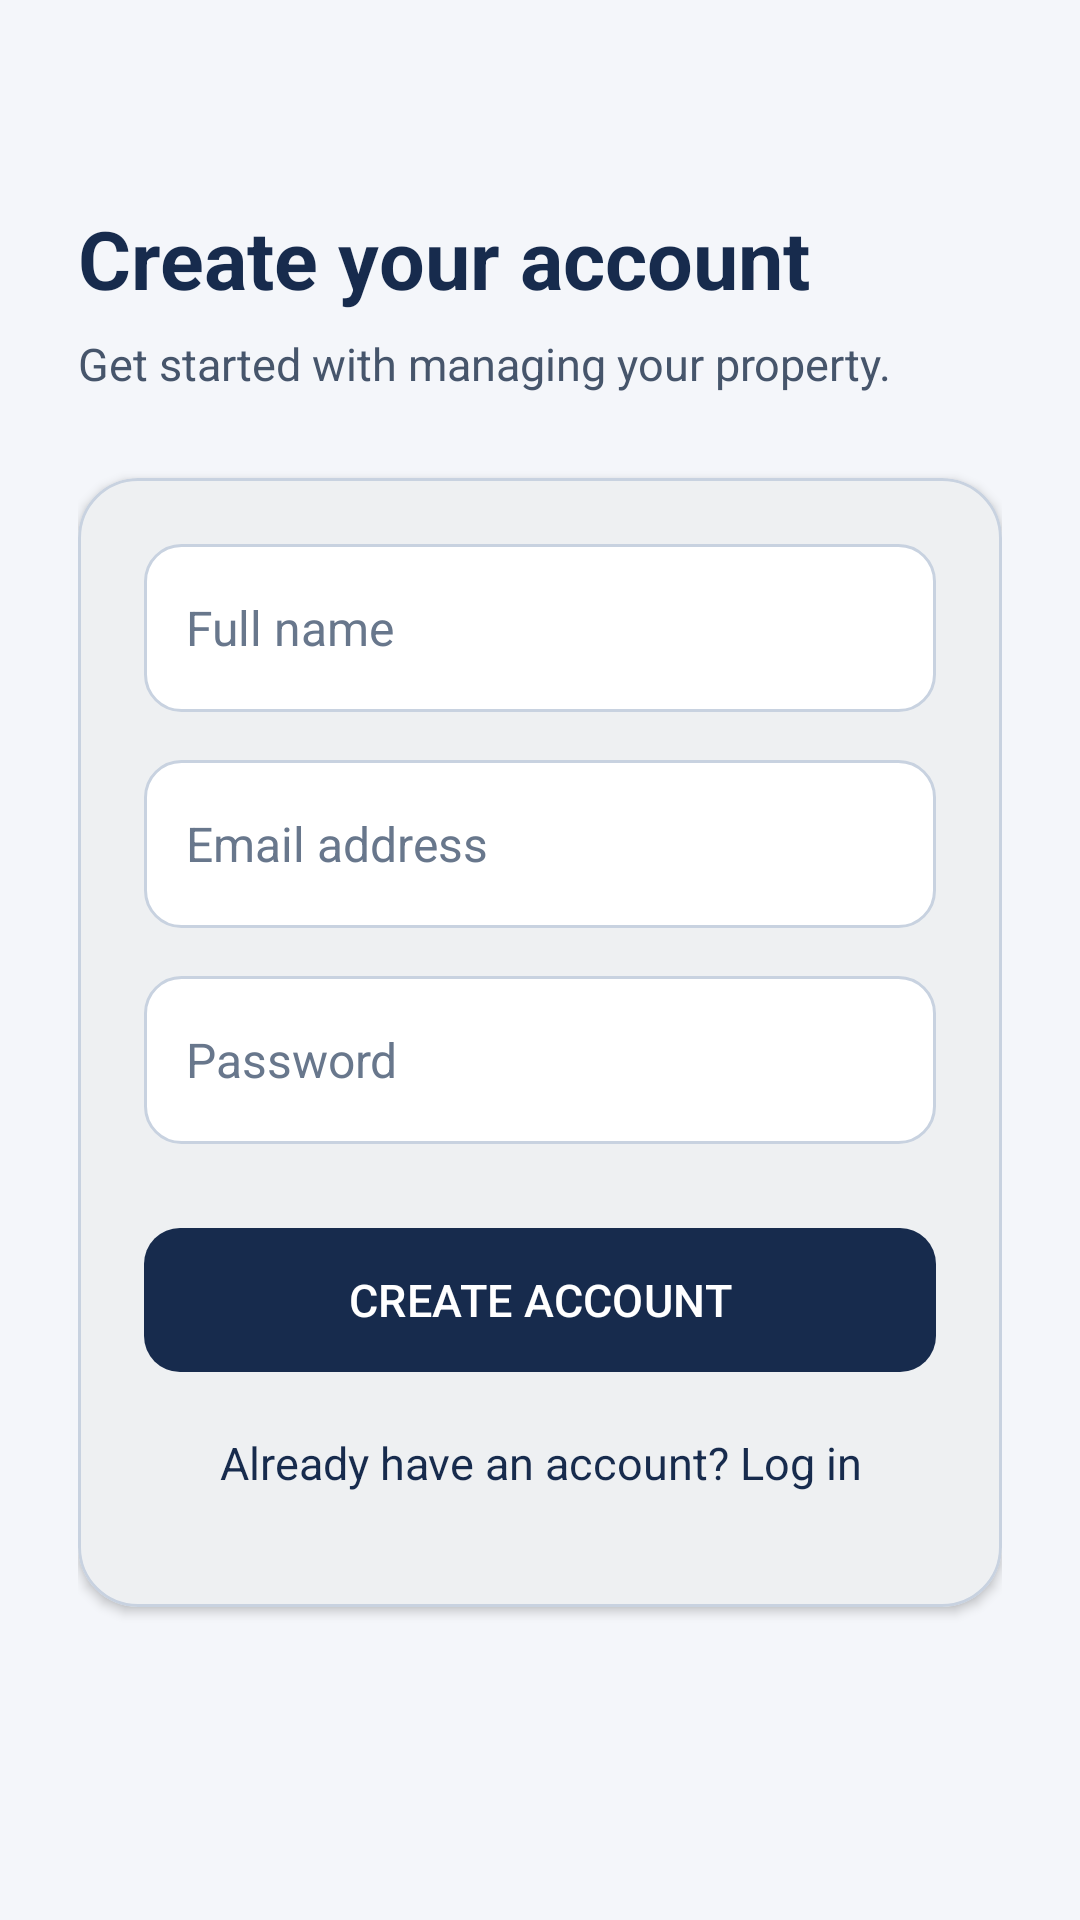

The Android layout XML behind this screen, and the referenced resources:
<!-- AndroidManifest.xml: application theme Theme.Tenantmanagementsystem -->
<!-- res/layout/activity_register.xml -->
<?xml version="1.0" encoding="utf-8"?>
<androidx.constraintlayout.widget.ConstraintLayout
    xmlns:android="http://schemas.android.com/apk/res/android"
    xmlns:app="http://schemas.android.com/apk/res-auto"
    android:layout_width="match_parent"
    android:layout_height="match_parent"
    android:background="@color/screen_background"
    android:padding="26dp">

    <TextView
        android:id="@+id/registerTitleTextView"
        android:layout_width="wrap_content"
        android:layout_height="wrap_content"
        android:layout_marginTop="42dp"
        android:text="Create your account"
        android:textColor="@color/navy"
        android:textSize="27sp"
        android:textStyle="bold"
        app:layout_constraintTop_toTopOf="parent"
        app:layout_constraintStart_toStartOf="parent" />

    <TextView
        android:id="@+id/registerSubtitleTextView"
        android:layout_width="wrap_content"
        android:layout_height="wrap_content"
        android:layout_marginTop="7dp"
        android:text="Get started with managing your property."
        android:textColor="@color/text_secondary"
        android:textSize="15sp"
        app:layout_constraintTop_toBottomOf="@id/registerTitleTextView"
        app:layout_constraintStart_toStartOf="parent" />

    <com.google.android.material.card.MaterialCardView
        android:id="@+id/registerCard"
        android:layout_width="0dp"
        android:layout_height="wrap_content"
        android:layout_marginTop="28dp"
        app:cardBackgroundColor="@color/surface_white"
        app:cardCornerRadius="20dp"
        app:cardElevation="2dp"
        app:strokeColor="@color/border_color"
        app:strokeWidth="1dp"
        app:layout_constraintTop_toBottomOf="@id/registerSubtitleTextView"
        app:layout_constraintStart_toStartOf="parent"
        app:layout_constraintEnd_toEndOf="parent">

        <LinearLayout
            android:layout_width="match_parent"
            android:layout_height="wrap_content"
            android:orientation="vertical"
            android:padding="22dp">

            <EditText
                android:id="@+id/fullNameEditText"
                android:layout_width="match_parent"
                android:layout_height="56dp"
                android:background="@drawable/bg_input"
                android:hint="Full name"
                android:inputType="textPersonName"
                android:paddingHorizontal="14dp"
                android:textColor="@color/text_primary"
                android:textColorHint="@color/text_hint"
                android:textSize="16sp" />

            <EditText
                android:id="@+id/registerEmailEditText"
                android:layout_width="match_parent"
                android:layout_height="56dp"
                android:layout_marginTop="16dp"
                android:background="@drawable/bg_input"
                android:hint="Email address"
                android:inputType="textEmailAddress"
                android:paddingHorizontal="14dp"
                android:textColor="@color/text_primary"
                android:textColorHint="@color/text_hint"
                android:textSize="16sp" />

            <EditText
                android:id="@+id/registerPasswordEditText"
                android:layout_width="match_parent"
                android:layout_height="56dp"
                android:layout_marginTop="16dp"
                android:background="@drawable/bg_input"
                android:hint="Password"
                android:inputType="textPassword"
                android:paddingHorizontal="14dp"
                android:textColor="@color/text_primary"
                android:textColorHint="@color/text_hint"
                android:textSize="16sp" />

            <com.google.android.material.button.MaterialButton
                android:id="@+id/registerButton"
                android:layout_width="match_parent"
                android:layout_height="56dp"
                android:layout_marginTop="24dp"
                android:text="CREATE ACCOUNT"
                android:textAllCaps="false"
                android:textColor="@color/button_text"
                android:textSize="15sp"
                app:backgroundTint="@color/button_background"
                app:cornerRadius="12dp" />

            <TextView
                android:id="@+id/loginLinkTextView"
                android:layout_width="match_parent"
                android:layout_height="wrap_content"
                android:gravity="center"
                android:padding="16dp"
                android:text="Already have an account? Log in"
                android:textColor="@color/navy"
                android:textSize="15sp" />

        </LinearLayout>
    </com.google.android.material.card.MaterialCardView>

</androidx.constraintlayout.widget.ConstraintLayout>
<!-- resources referenced by this layout -->
<resources>
  <color name="border_color">#C8D2E0</color>
  <color name="button_background">#172B4D</color>
  <color name="button_text">#FFFFFF</color>
  <color name="navy">#172B4D</color>
  <color name="screen_background">#F4F6FA</color>
  <color name="surface_white">#FFFFFF</color>
  <color name="text_hint">#68778C</color>
  <color name="text_primary">#17243A</color>
  <color name="text_secondary">#46556B</color>
  <!-- drawable bg_input (drawable) -->
  <?xml version="1.0" encoding="utf-8"?>
  <shape xmlns:android="http://schemas.android.com/apk/res/android">
      <solid android:color="@color/surface_white" />
  
      <corners android:radius="12dp" />
  
      <stroke
          android:width="1dp"
          android:color="@color/border_color" />
  
      <padding
          android:left="12dp"
          android:top="4dp"
          android:right="12dp"
          android:bottom="4dp" />
  </shape>
  <style name="Theme.Tenantmanagementsystem" parent="Base.Theme.Tenantmanagementsystem" />
  <style name="Base.Theme.Tenantmanagementsystem" parent="Theme.Material3.DayNight.NoActionBar">
  
          <item name="colorPrimary">@color/navy</item>
          <item name="colorOnPrimary">@color/text_on_navy</item>
          <item name="colorSecondary">@color/blue_accent</item>
          <item name="colorOnSecondary">@color/text_on_navy</item>
  
          <item name="colorSurface">@color/surface_white</item>
          <item name="colorOnSurface">@color/text_primary</item>
          <item name="colorSurfaceVariant">@color/light_blue</item>
          <item name="colorOnSurfaceVariant">@color/text_secondary</item>
  
          <item name="android:textColorPrimary">@color/text_primary</item>
          <item name="android:textColorSecondary">@color/text_secondary</item>
          <item name="android:colorAccent">@color/blue_accent</item>
  
          <item name="android:windowBackground">@color/screen_background</item>
          <item name="android:statusBarColor">@color/navy_dark</item>
          <item name="android:windowLightStatusBar">true</item>
  
          <item name="android:navigationBarColor">#FFFFFF</item>
          <item name="android:windowLightNavigationBar">true</item>
          <item name="android:windowDrawsSystemBarBackgrounds">true</item>
      </style>
  <color name="text_on_navy">#FFFFFF</color>
  <color name="blue_accent">#5276A5</color>
  <color name="light_blue">#E8EEF6</color>
  <color name="navy_dark">#10213D</color>
</resources>
